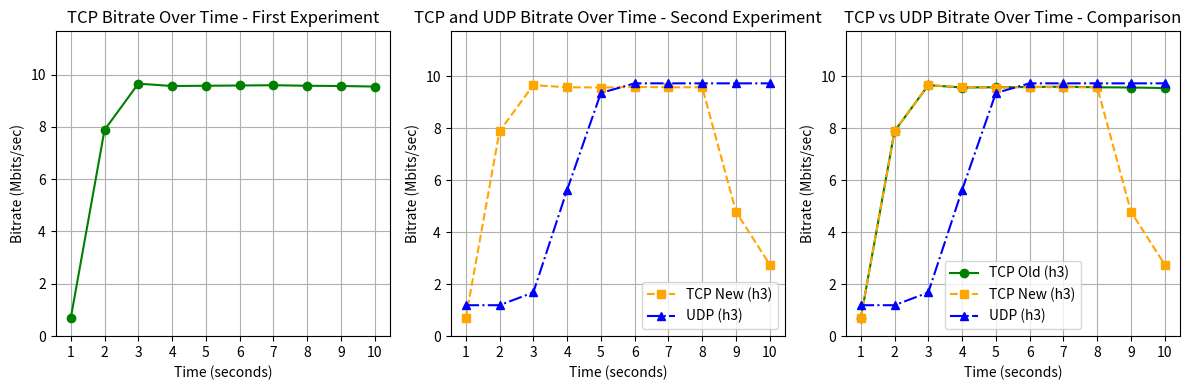

Python code for this plot:
import os
import matplotlib.pyplot as plt

# Time intervals
time_intervals = [i for i in range(1, 11)]

# TCP Bitrate values from first experiment
bitrates_tcp_old = [0.683, 7.88, 9.65, 9.56, 9.57, 9.58, 9.59, 9.57, 9.56, 9.54]

# TCP Bitrate values from second experiment
bitrates_tcp_new = [0.683, 7.88, 9.65, 9.57, 9.56, 9.58, 9.57, 9.57, 4.78, 2.75]

# UDP Bitrate values from second experiment
bitrates_udp = [1.19, 1.19, 1.68, 5.62, 9.35, 9.72, 9.72, 9.72, 9.72, 9.72]

# Create subplots
fig, axs = plt.subplots(1, 3, figsize=(12, 4))

# Subplot 1: TCP - First experiment
axs[0].plot(time_intervals, bitrates_tcp_old, marker='o', linestyle='-', color='green')
axs[0].set_title("TCP Bitrate Over Time - First Experiment")
axs[0].set_xlabel("Time (seconds)")
axs[0].set_ylabel("Bitrate (Mbits/sec)")
axs[0].grid(True)
axs[0].set_xticks(time_intervals)
axs[0].set_ylim(0, max(bitrates_tcp_old) + 2)

# Subplot 2: TCP and UDP - Second experiment
axs[1].plot(time_intervals, bitrates_tcp_new, marker='s', linestyle='--', label='TCP New (h3)', color='orange')
axs[1].plot(time_intervals, bitrates_udp, marker='^', linestyle='-.', label='UDP (h3)', color='blue')
axs[1].set_title("TCP and UDP Bitrate Over Time - Second Experiment")
axs[1].set_xlabel("Time (seconds)")
axs[1].set_ylabel("Bitrate (Mbits/sec)")
axs[1].grid(True)
axs[1].legend()
axs[1].set_xticks(time_intervals)
axs[1].set_ylim(0, max(bitrates_tcp_new + bitrates_udp) + 2)

# Subplot 3: Compare First experiment and Second experiment
axs[2].plot(time_intervals, bitrates_tcp_old, marker='o', linestyle='-', label='TCP Old (h3)', color='green')
axs[2].plot(time_intervals, bitrates_tcp_new, marker='s', linestyle='--', label='TCP New (h3)', color='orange')
axs[2].plot(time_intervals, bitrates_udp, marker='^', linestyle='-.', label='UDP (h3)', color='blue')
axs[2].set_title("TCP vs UDP Bitrate Over Time - Comparison")
axs[2].set_xlabel("Time (seconds)")
axs[2].set_ylabel("Bitrate (Mbits/sec)")
axs[2].grid(True)
axs[2].legend()
axs[2].set_xticks(time_intervals)
axs[2].set_ylim(0, max(bitrates_tcp_old + bitrates_tcp_new + bitrates_udp) + 2)

plt.tight_layout()
plt.show()
